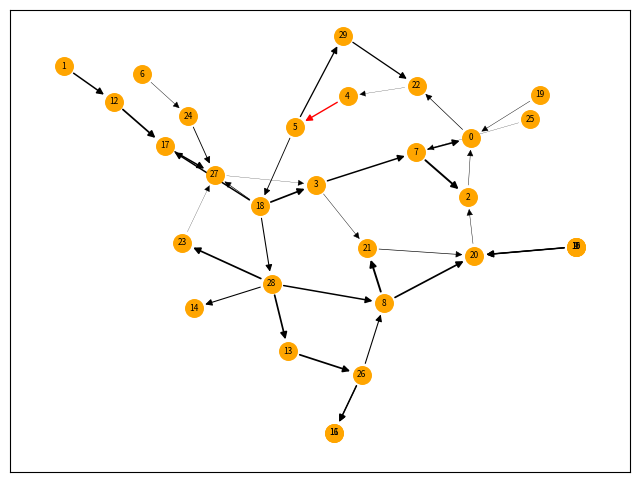

Reproduce this figure in Python. (Note: this script raises an exception after producing the figure.)
import networkx as nx
import matplotlib.pyplot as plt
import numpy as np
import csv
from decimal import Decimal


def read_from_file(filename):
    G = nx.DiGraph()
    with open(filename, mode='r') as graph_file:
        reader = csv.reader(graph_file, delimiter=',')
        for row in reader:
            if any(row):
                u, v = int(row[0]), int(row[1])
                if u < v:
                    G.add_edge(u, v, r=float(row[2]))
                else:
                    G.add_edge(v, u, r=float(row[2]))

    graph_file.close()
    return G


def write_to_file(filename, G):
    with open(filename, mode='w+') as graph_file:
        writer = csv.writer(graph_file)
        for e in list(G.edges(data=True)):
            writer.writerow([e[0], e[1], e[2]['r']])
    graph_file.close()


def to_digraph(G):
    DG = nx.DiGraph()
    for e in list(G.edges(data=True)):
        if e[0] < e[1]:
            DG.add_edge(*e[:2], r=e[2]['r'], em=e[2]['em'])
        else:
            DG.add_edge(e[1], e[0], r=e[2]['r'], em=e[2]['em'])
    return DG


def draw_nodes(G, pos):
    nx.draw_networkx_nodes(G, pos, node_size=160, node_color='orange')
    nx.draw_networkx_labels(G, pos, font_size=6, font_family='sans-serif')


def draw_edges(G, pos):
    all_rs = []
    for (node1, node2, data) in G.edges(data=True):
        all_rs.append(data['r'])

    unique_rs = list(set(all_rs))

    for i in unique_rs:
        red_edges = [(node1, node2) for (node1, node2, edge_attr) in G.edges(data=True) if
                     edge_attr['r'] == i and edge_attr['em'] != 0]
        rest = [(node1, node2) for (node1, node2, edge_attr) in G.edges(data=True) if
                edge_attr['r'] == i and edge_attr['em'] == 0]
        width = i * len(G.nodes) / sum(all_rs)
        nx.draw_networkx_edges(G, pos, edgelist=red_edges, width=1, edge_color='red')
        nx.draw_networkx_edges(G, pos, edgelist=rest, width=width)

    Is = nx.get_edge_attributes(G, 'I')
    Is = {k: round(Decimal(v), 2) for k, v in Is.items()}
    nx.draw_networkx_edge_labels(G.edges(), pos, font_size=7, edge_labels=Is)


def draw_graph(G, pos):
    plt.figure(1, figsize=(8, 6))
    draw_nodes(G, pos)
    draw_edges(G, pos)
    plt.axis('off')
    plt.show()


def add_Is(G, I):
    I_vals = []
    nx.set_edge_attributes(G, I_vals, 'I')
    i = 0
    for e in list(G.edges()):
        G[e[0]][e[1]]['I'] = I[i]
        i += 1
    repair_flow(G)


def kirchoff_i(G):
    e_count = len(G.edges)
    v_count = len(G.nodes)
    B = []
    A = np.zeros((v_count, e_count))
    row = 0
    for u in list(G.nodes):
        for v in list(nx.all_neighbors(G, u)):
            if u < v:
                e = (u, v)
                val = 1
            else:
                e = (v, u)
                val = -1
            A[row][list(G.edges).index(e)] = val
        row += 1
        B.append(0)

    return A, B


def kirchoff_ii(G, A, B):
    CG = nx.Graph()
    CG.add_edges_from(G.edges())
    cycles = nx.cycle_basis(CG)
    e_list = list(G.edges)
    for cycle in cycles:
        c_len = len(cycle)
        row = len(A)
        A = np.append(A, [np.zeros(len(G.edges))], axis=0)
        em_sum = 0
        for i in range(c_len):
            u = cycle[i]
            v = cycle[(i + 1) % c_len]
            if G.has_edge(u, v):
                A[row][e_list.index((u, v))] = -G[u][v]['r']
                em_sum += G[u][v]['em']
            else:
                A[row][e_list.index((v, u))] = G[v][u]['r']
                em_sum += G[v][u]['em']
        row += 1
        B.append(em_sum)
    return A, B


def repair_flow(G):
    E = []
    for e in G.edges(data=True):
        i = G[e[0]][e[1]]['I']
        if i < 0:
            E.append(e)

    for e in E:
        G.remove_edge(*e[:2])
        G.add_edge(e[1], e[0], r=e[2]['r'], em=e[2]['em'], I=-e[2]['I'])


def checkkirchoff_i(G):
    eps = 1e-9
    for u in list(G.nodes()):
        sum = 0
        for v in list(G.neighbors(u)):
            sum += G[u][v]['I']
        for v in list(G.predecessors(u)):
            sum -= G[v][u]['I']
        if abs(sum) >= eps: return False
    return True


def checkkirchoff_ii(G):
    eps = 1e-7
    CG = nx.Graph()
    CG.add_edges_from(G.edges())
    cycles = nx.cycle_basis(CG)
    for cycle in cycles:
        c_len = len(cycle)
        v_sum = 0
        for i in range(c_len):
            u = cycle[i]
            v = cycle[(i + 1) % c_len]
            if G.has_edge(u, v):
                v_sum += G[u][v]['r'] * G[u][v]['I'] - G[u][v]['em']
            else:
                v_sum += - G[v][u]['r'] * G[v][u]['I'] + G[v][u]['em']
        if abs(v_sum) >= eps: return False
    return True


def is_connected(G):
    if nx.number_connected_components(G) == 1: return True
    return False


def solve_Is(G):
    A, B = kirchoff_i(G)
    A, B = kirchoff_ii(G, A, B)
    I = np.linalg.lstsq(A, B, rcond=None)[0]
    add_Is(G, I)
    if not checkkirchoff_i(G):
        print("Graph does not satisfy I Kirchoff's law")
        return
    if not checkkirchoff_ii(G):
        print("Graph does not satisfy II Kirchoff's law")
        return


def driver(G):
    if not is_connected(G):
        print("Graph is not connected")
        return
    if type(G) != nx.DiGraph:
        G = to_digraph(G)
    solve_Is(G)
    pos = nx.kamada_kawai_layout(G)
    draw_graph(G, pos)


def fill_random(G1):
    for e in G1.edges:
        G1[e[0]][e[1]]['r'] = np.random.randint(1, 10)
        G1[e[0]][e[1]]['em'] = 0


def fill_1(G1):
    for e in G1.edges:
        G1[e[0]][e[1]]['r'] = 1
        G1[e[0]][e[1]]['em'] = 0


def randomConnected():
    G1 = nx.generators.random_graphs.gnp_random_graph(30, 0.1)
    while not is_connected(G1):
        G1 = nx.generators.random_graphs.gnp_random_graph(30, 0.1)
    fill_random(G1)
    e1 = list(G1.edges)[0]
    G1[e1[0]][e1[1]]['r'] = 0
    G1[e1[0]][e1[1]]['em'] = np.random.randint(10, 100)
    driver(G1)


def cubic(rand):
    G1 = nx.generators.small.cubical_graph()
    if rand: fill_random(G1)
    else: fill_1(G1)
    e1 = list(G1.edges)[1]
    G1[e1[0]][e1[1]]['r'] = 0
    G1[e1[0]][e1[1]]['em'] = np.random.randint(10, 100)
    driver(G1)


def cubic2(u, v, rand):  # with electromotive force between u and v
    G1 = nx.generators.small.cubical_graph()
    if rand:
        fill_random(G1)
    else:
        fill_1(G1)
    G1.add_edge(u, v, r=0, em=np.random.randint(1, 20))
    driver(G1)


def bridge():
    n = 15
    p = 0.1
    G1 = nx.generators.random_graphs.gnp_random_graph(n, p)
    while not is_connected(G1):
        G1 = nx.generators.random_graphs.gnp_random_graph(n, p)

    G2 = nx.generators.random_graphs.gnp_random_graph(n, p)
    while not is_connected(G2):
        G2 = nx.generators.random_graphs.gnp_random_graph(n, p)

    G2 = nx.relabel_nodes(G2, lambda v: v + n)

    G1.add_edges_from(G2.edges())
    u, v = np.random.randint(0, n - 1), np.random.randint(n, 2 * n - 1)
    print(u, v)
    G1.add_edge(u, v)
    u, v = np.random.randint(0, n - 1), np.random.randint(n, 2 * n - 1)
    print(u, v)
    G1.add_edge(u, v)
    fill_random(G1)
    u, v = np.random.randint(0, n - 1), np.random.randint(0, n - 1)
    print(u, v)
    G1.add_edge(u, v, r=0, em=np.random.randint(10, 100))
    driver(G1)


def grid_2d(n, m):
    G1 = nx.generators.lattice.grid_2d_graph(n, m)
    fill_random(G1)
    e1 = list(G1.edges)[0]
    G1[e1[0]][e1[1]]['r'] = 0
    G1[e1[0]][e1[1]]['em'] = np.random.randint(10, 100)
    driver(G1)


def grid_2d(n, m, u, v, rand):
    G1 = nx.generators.lattice.grid_2d_graph(n, m)
    if rand:
        fill_random(G1)
    else:
        fill_1(G1)
    e1 = list(G1.edges)[0]
    G1.add_edge(u, v, r=0, em=np.random.randint(50, 100))
    driver(G1)


def given_graph(filename, em_edge):
    G = read_from_file(filename)
    G.add_edge(em_edge[0], em_edge[1], em=em_edge[3], r=0)
    driver(G)


def random_connected2(n, u, v):
    G1 = nx.generators.random_graphs.gnp_random_graph(n, 0.1)
    while not is_connected(G1):
        G1 = nx.generators.random_graphs.gnp_random_graph(n, 0.1)
    fill_random(G1)
    # e1 = list(G1.edges)[0]
    G1.add_edge(u, v)
    G1[u][v]['r'] = 0
    G1[u][v]['em'] = np.random.randint(10, 100)
    driver(G1)


random_connected2(30, 5, 4)
